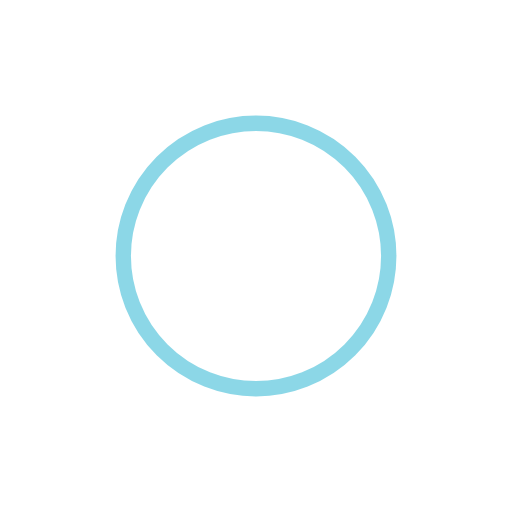
t = 0.00 s
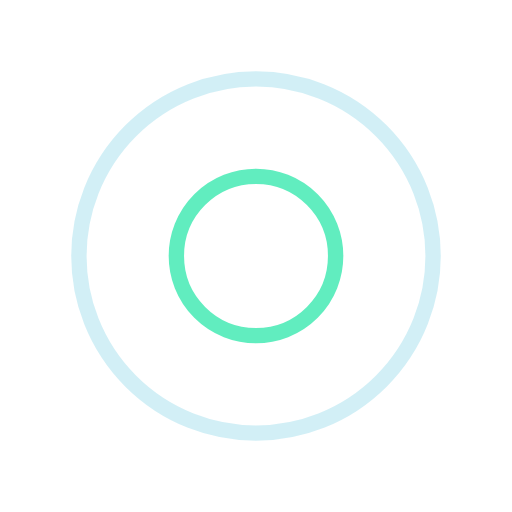
t = 0.25 s
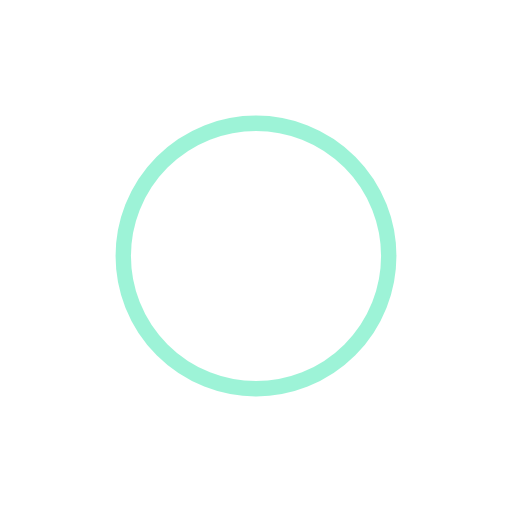
t = 0.50 s
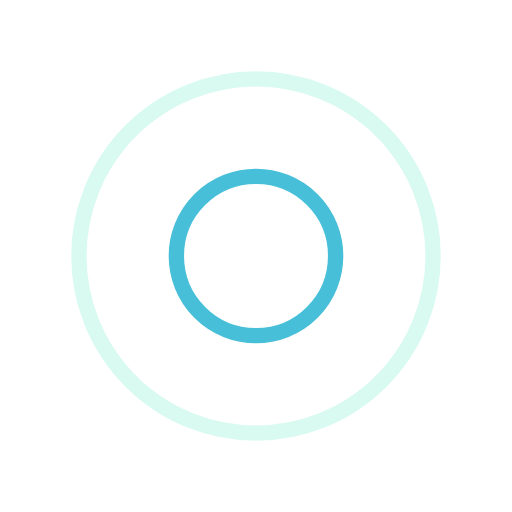
t = 0.75 s

The animated SVG that drew these frames (rendered in a browser with its animation timeline set to each time). Animation: 4 SMIL elements (animate=4); one cycle of 1.00 s, repeats indefinitely.

<svg xmlns="http://www.w3.org/2000/svg" viewBox="0 0 100 100" preserveAspectRatio="xMidYMid" width="200" height="200" style="shape-rendering: auto; display: block; background: transparent;" xmlns:xlink="http://www.w3.org/1999/xlink"><g><circle stroke-width="3" stroke="#3be8b0" fill="none" r="0" cy="50" cx="50">
  <animate begin="0s" calcMode="spline" keySplines="0 0.2 0.8 1" keyTimes="0;1" values="0;40" dur="1s" repeatCount="indefinite" attributeName="r"></animate>
  <animate begin="0s" calcMode="spline" keySplines="0.2 0 0.8 1" keyTimes="0;1" values="1;0" dur="1s" repeatCount="indefinite" attributeName="opacity"></animate>
</circle><circle stroke-width="3" stroke="#1aafd0" fill="none" r="0" cy="50" cx="50">
  <animate begin="-0.5s" calcMode="spline" keySplines="0 0.2 0.8 1" keyTimes="0;1" values="0;40" dur="1s" repeatCount="indefinite" attributeName="r"></animate>
  <animate begin="-0.5s" calcMode="spline" keySplines="0.2 0 0.8 1" keyTimes="0;1" values="1;0" dur="1s" repeatCount="indefinite" attributeName="opacity"></animate>
</circle><g></g></g><!-- [ldio] generated by https://loading.io --></svg>